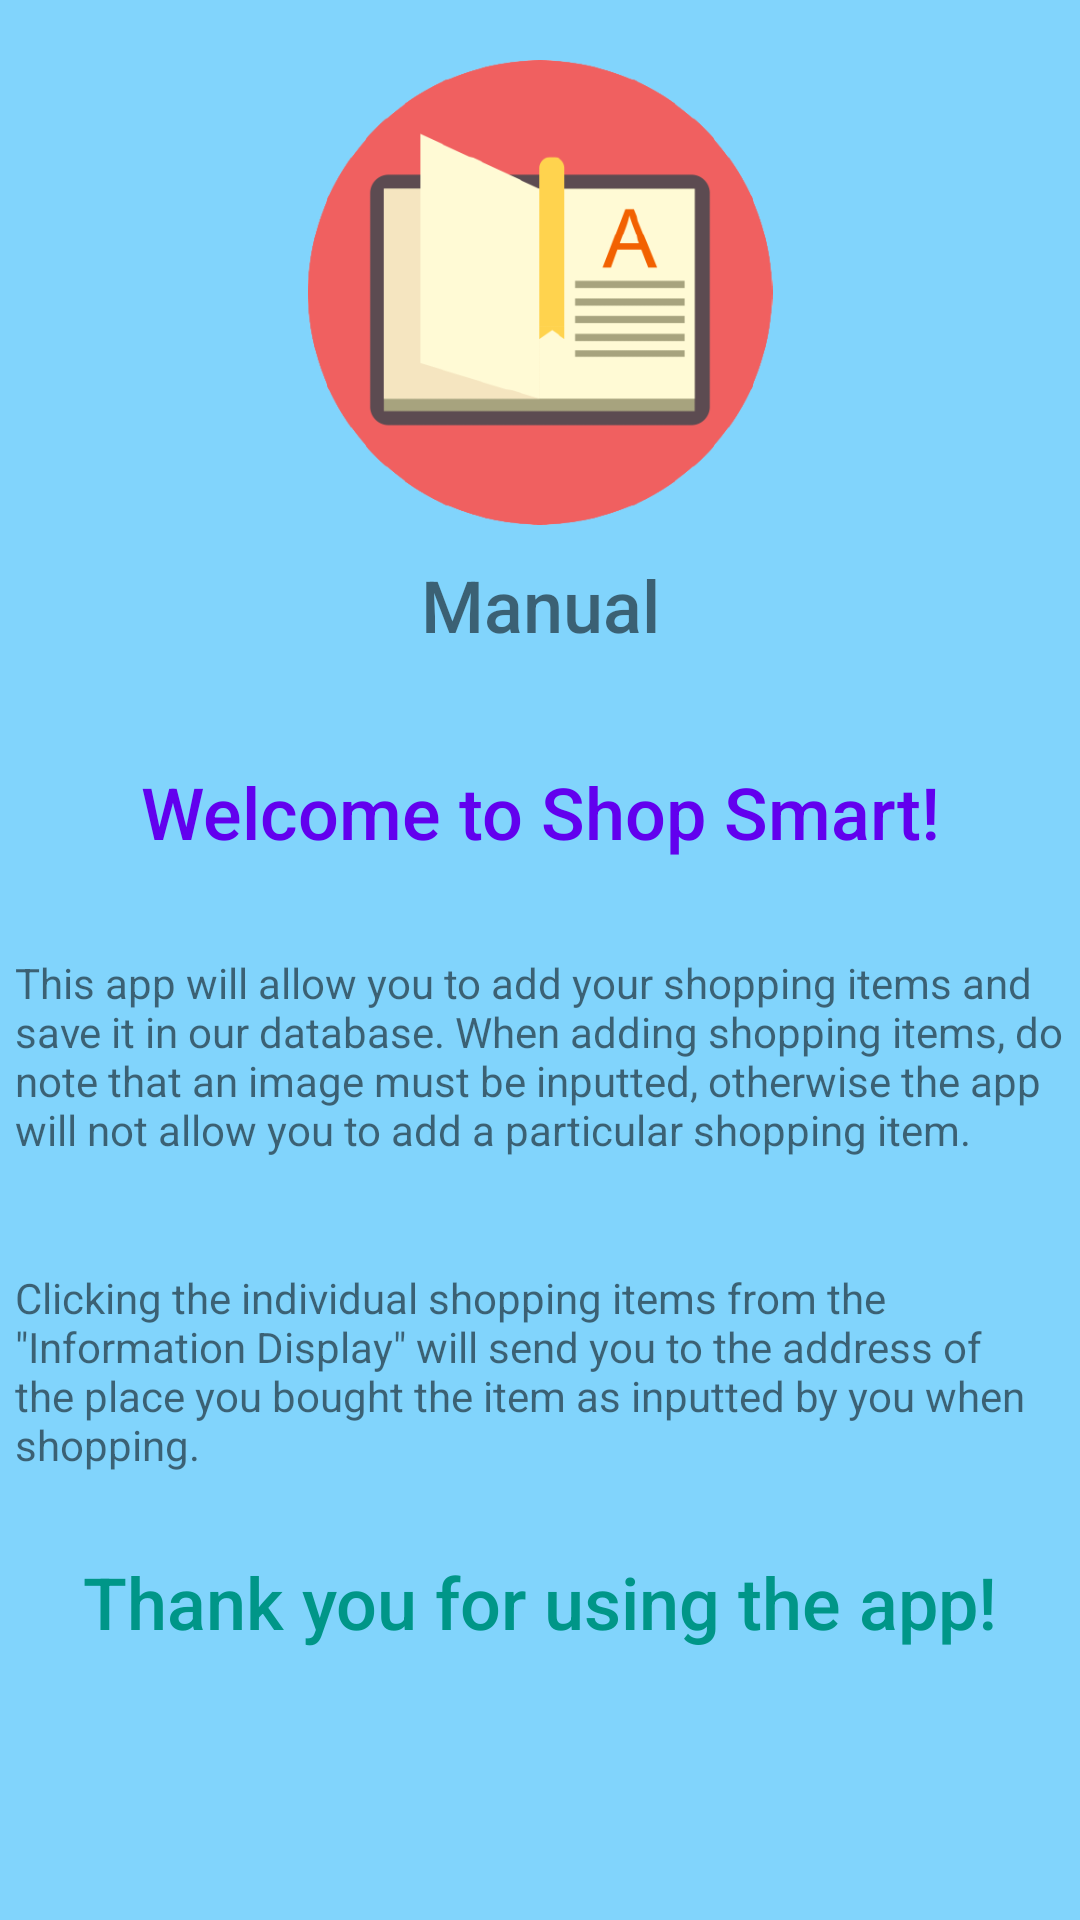

Android layout source for this screen:
<!-- AndroidManifest.xml: application theme Theme.P2002640Assignment -->
<!-- res/layout/manual.xml -->
<?xml version="1.0" encoding="utf-8"?>
<androidx.constraintlayout.widget.ConstraintLayout xmlns:android="http://schemas.android.com/apk/res/android"
    xmlns:app="http://schemas.android.com/apk/res-auto"
    xmlns:tools="http://schemas.android.com/tools"
    android:layout_width="match_parent"
    android:layout_height="match_parent"
    android:background="#81d4fc">

    <LinearLayout
        android:layout_width="match_parent"
        android:layout_height="match_parent"
        android:orientation="vertical"
        tools:layout_editor_absoluteX="0dp"
        tools:layout_editor_absoluteY="0dp">

        <ImageView
            android:id="@+id/imageView2"
            android:layout_width="match_parent"
            android:layout_height="155dp"
            android:layout_gravity="center"
            android:layout_marginTop="20dp"
            app:srcCompat="@drawable/manual_icon" />

        <TextView
            android:id="@+id/textView20"
            android:layout_width="match_parent"
            android:layout_height="43dp"
            android:layout_marginTop="5dp"
            android:fontFamily="sans-serif-medium"
            android:gravity="center"
            android:text="Manual"
            android:textSize="24sp" />

        <TextView
            android:id="@+id/textView10"
            android:layout_width="match_parent"
            android:layout_height="85dp"
            android:layout_marginTop="5dp"
            android:fontFamily="sans-serif-medium"
            android:gravity="center"
            android:text="Welcome to Shop Smart!"
            android:textColor="@color/purple_500"
            android:textSize="24sp" />

        <TextView
            android:id="@+id/textView11"
            android:layout_width="wrap_content"
            android:layout_height="100dp"
            android:layout_marginLeft="5dp"
            android:layout_marginTop="5dp"
            android:layout_marginRight="5dp"
            android:fontFamily="sans-serif"
            android:text="This app will allow you to add your shopping items and save it in our database. When adding shopping items, do note that an image must be inputted, otherwise the app will not allow you to add a particular shopping item."
            android:textSize="14sp" />

        <TextView
            android:id="@+id/textView12"
            android:layout_width="match_parent"
            android:layout_height="74dp"
            android:layout_marginLeft="5dp"
            android:layout_marginTop="5dp"
            android:layout_marginRight="5dp"
            android:fontFamily="sans-serif"
            android:text='Clicking the individual shopping items from the "Information Display" will send you to the address of the place you bought the item as inputted by you when shopping.'
            android:textSize="14sp" />

        <TextView
            android:id="@+id/textView13"
            android:layout_width="match_parent"
            android:layout_height="64dp"
            android:layout_marginTop="5dp"
            android:fontFamily="sans-serif-medium"
            android:gravity="center"
            android:text="Thank you for using the app!"
            android:textColor="#009688"
            android:textSize="24sp" />

    </LinearLayout>
</androidx.constraintlayout.widget.ConstraintLayout>
<!-- resources referenced by this layout -->
<resources>
  <!-- drawable manual_icon: png bitmap (drawable, 23632 bytes) -->
  <style name="Theme.P2002640Assignment" parent="Theme.MaterialComponents.DayNight.DarkActionBar">
          
          <item name="colorPrimary">@color/purple_500</item>
          <item name="colorPrimaryVariant">@color/purple_700</item>
          <item name="colorOnPrimary">@color/white</item>
          
          <item name="colorSecondary">@color/teal_200</item>
          <item name="colorSecondaryVariant">@color/teal_700</item>
          <item name="colorOnSecondary">@color/black</item>
          
          <item name="android:statusBarColor" tools:targetApi="l">?attr/colorPrimaryVariant</item>
          
      </style>
  <!-- not gathered from this repository: default colours our renderer supplied (Android Studio template values) -->
  <color name="purple_500">#FF6200EE</color>
  <color name="purple_700">#FF3700B3</color>
  <color name="teal_200">#FF03DAC5</color>
  <color name="teal_700">#FF018786</color>
  <color name="black">#FF000000</color>
  <color name="white">#FFFFFFFF</color>
</resources>
